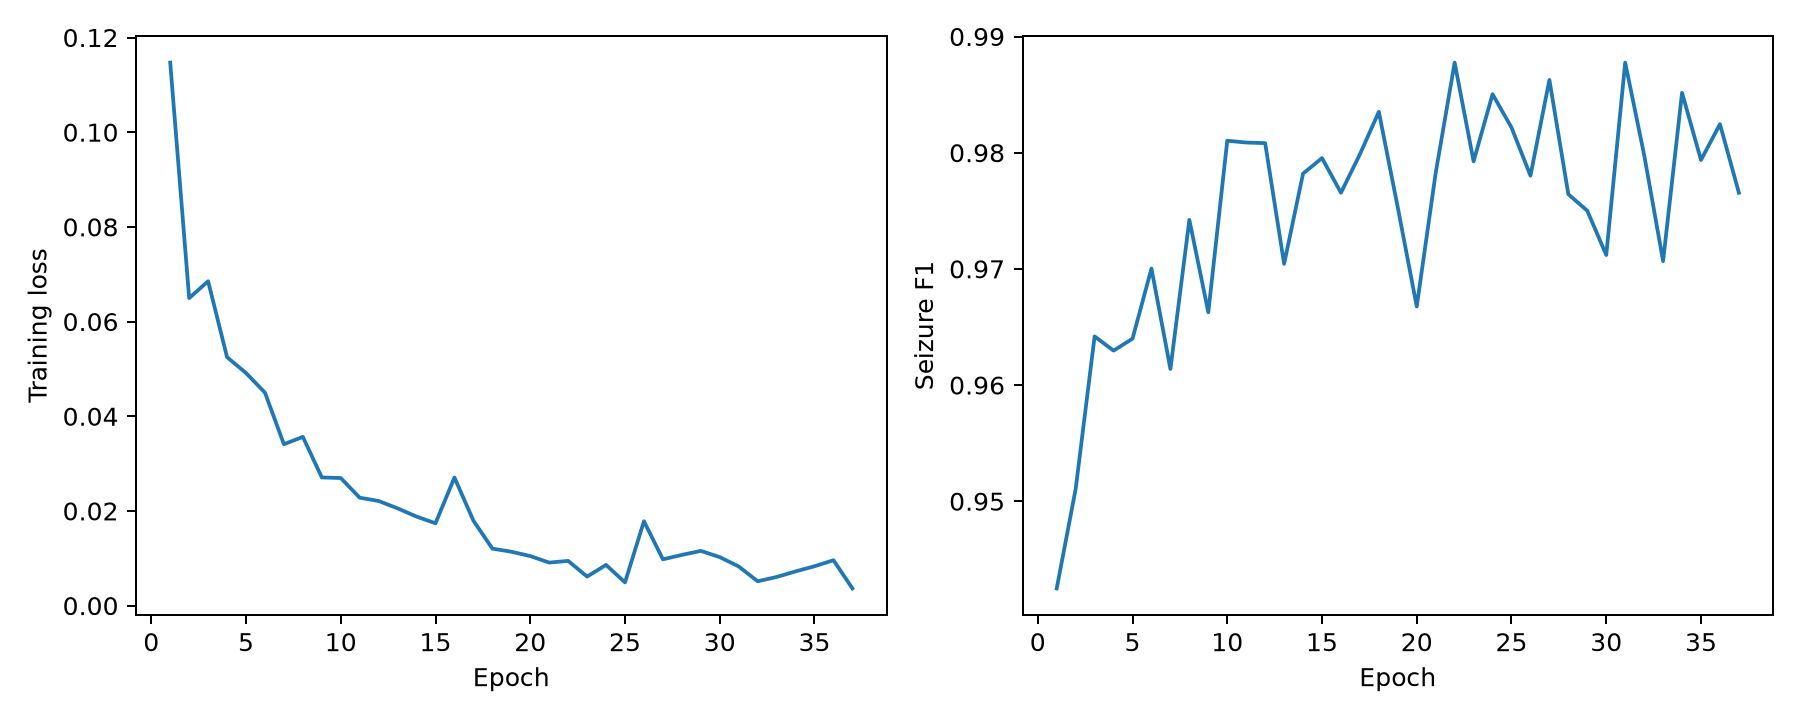

The data file committed next to this chart (first rows):
epoch, train_loss, val_primary, val_accuracy, val_balanced_accuracy, val_precision, val_recall, val_specificity, val_f1, val_roc_auc, val_pr_auc_ap
1, 0.1147, 0.9425, 0.9777, 0.9535, 0.9739, 0.913, 0.9939, 0.9425, 0.9972, 0.9904
2, 0.06496, 0.951, 0.981, 0.9596, 0.9798, 0.9239, 0.9952, 0.951, 0.9983, 0.9936
3, 0.06852, 0.9642, 0.9859, 0.9728, 0.9777, 0.9511, 0.9946, 0.9642, 0.9986, 0.9951
4, 0.05247, 0.963, 0.9853, 0.9735, 0.9723, 0.9538, 0.9932, 0.963, 0.9987, 0.9956
5, 0.04914, 0.964, 0.9859, 0.9708, 0.9831, 0.9457, 0.9959, 0.964, 0.9992, 0.9969
6, 0.04498, 0.97, 0.988, 0.9803, 0.9727, 0.9674, 0.9932, 0.97, 0.9994, 0.9977
7, 0.0341, 0.9614, 0.9842, 0.983, 0.9426, 0.981, 0.9851, 0.9614, 0.9986, 0.9952
8, 0.03565, 0.9742, 0.9897, 0.9844, 0.9729, 0.9755, 0.9932, 0.9742, 0.9992, 0.997
9, 0.02708, 0.9663, 0.9864, 0.9813, 0.9598, 0.9728, 0.9898, 0.9663, 0.9993, 0.9973
10, 0.02695, 0.981, 0.9924, 0.9891, 0.9784, 0.9837, 0.9946, 0.981, 0.9995, 0.9983
11, 0.02279, 0.9809, 0.9924, 0.9861, 0.9863, 0.9755, 0.9966, 0.9809, 0.9996, 0.9984
12, 0.0221, 0.9808, 0.9924, 0.9851, 0.989, 0.9728, 0.9973, 0.9808, 0.9996, 0.9984
13, 0.02054, 0.9704, 0.988, 0.9854, 0.9601, 0.981, 0.9898, 0.9704, 0.9995, 0.9982
14, 0.0188, 0.9782, 0.9913, 0.9854, 0.9809, 0.9755, 0.9952, 0.9782, 0.9995, 0.9982
15, 0.01739, 0.9795, 0.9918, 0.9857, 0.9836, 0.9755, 0.9959, 0.9795, 0.9997, 0.999
16, 0.02705, 0.9766, 0.9908, 0.98, 0.9916, 0.962, 0.998, 0.9766, 0.9996, 0.9986
17, 0.01795, 0.9799, 0.9918, 0.9918, 0.9682, 0.9918, 0.9918, 0.9799, 0.9997, 0.9987
18, 0.01204, 0.9835, 0.9935, 0.9857, 0.9944, 0.9728, 0.9986, 0.9835, 0.9998, 0.9991
19, 0.01139, 0.9753, 0.9902, 0.9806, 0.9861, 0.9647, 0.9966, 0.9753, 0.9997, 0.9989
20, 0.01047, 0.9668, 0.987, 0.9725, 0.9859, 0.9484, 0.9966, 0.9668, 0.9995, 0.9981
21, 0.009084, 0.9783, 0.9913, 0.9864, 0.9783, 0.9783, 0.9946, 0.9783, 0.9995, 0.9981
22, 0.009447, 0.9878, 0.9951, 0.9918, 0.9891, 0.9864, 0.9973, 0.9878, 0.9999, 0.9994
23, 0.006131, 0.9793, 0.9918, 0.9806, 0.9972, 0.962, 0.9993, 0.9793, 0.9997, 0.999
24, 0.008596, 0.985, 0.994, 0.9901, 0.9864, 0.9837, 0.9966, 0.985, 0.9995, 0.9983
25, 0.004903, 0.9822, 0.9929, 0.9854, 0.9917, 0.9728, 0.998, 0.9822, 0.9996, 0.9986
26, 0.01782, 0.978, 0.9913, 0.9823, 0.9889, 0.9674, 0.9973, 0.978, 0.9996, 0.9986
27, 0.009772, 0.9863, 0.9946, 0.9874, 0.9972, 0.9755, 0.9993, 0.9863, 0.9998, 0.9992
28, 0.01071, 0.9764, 0.9908, 0.9779, 0.9972, 0.9565, 0.9993, 0.9764, 0.9997, 0.9987
29, 0.01156, 0.975, 0.9902, 0.9766, 0.9972, 0.9538, 0.9993, 0.975, 0.9998, 0.9991
30, 0.01024, 0.9712, 0.9886, 0.9786, 0.9806, 0.962, 0.9952, 0.9712, 0.9991, 0.9966
31, 0.00827, 0.9878, 0.9951, 0.9918, 0.9891, 0.9864, 0.9973, 0.9878, 0.9997, 0.9988
32, 0.005138, 0.9798, 0.9918, 0.9908, 0.9707, 0.9891, 0.9925, 0.9798, 0.9996, 0.9985
33, 0.006045, 0.9707, 0.988, 0.9885, 0.9529, 0.9891, 0.9878, 0.9707, 0.9995, 0.998
34, 0.007221, 0.9852, 0.994, 0.9932, 0.9786, 0.9918, 0.9946, 0.9852, 0.9997, 0.9989
35, 0.008317, 0.9794, 0.9918, 0.9827, 0.9916, 0.9674, 0.998, 0.9794, 0.9996, 0.9982
36, 0.009585, 0.9825, 0.9929, 0.9915, 0.9759, 0.9891, 0.9939, 0.9825, 0.9998, 0.9991
37, 0.003635, 0.9766, 0.9908, 0.98, 0.9916, 0.962, 0.998, 0.9766, 0.9997, 0.9988
